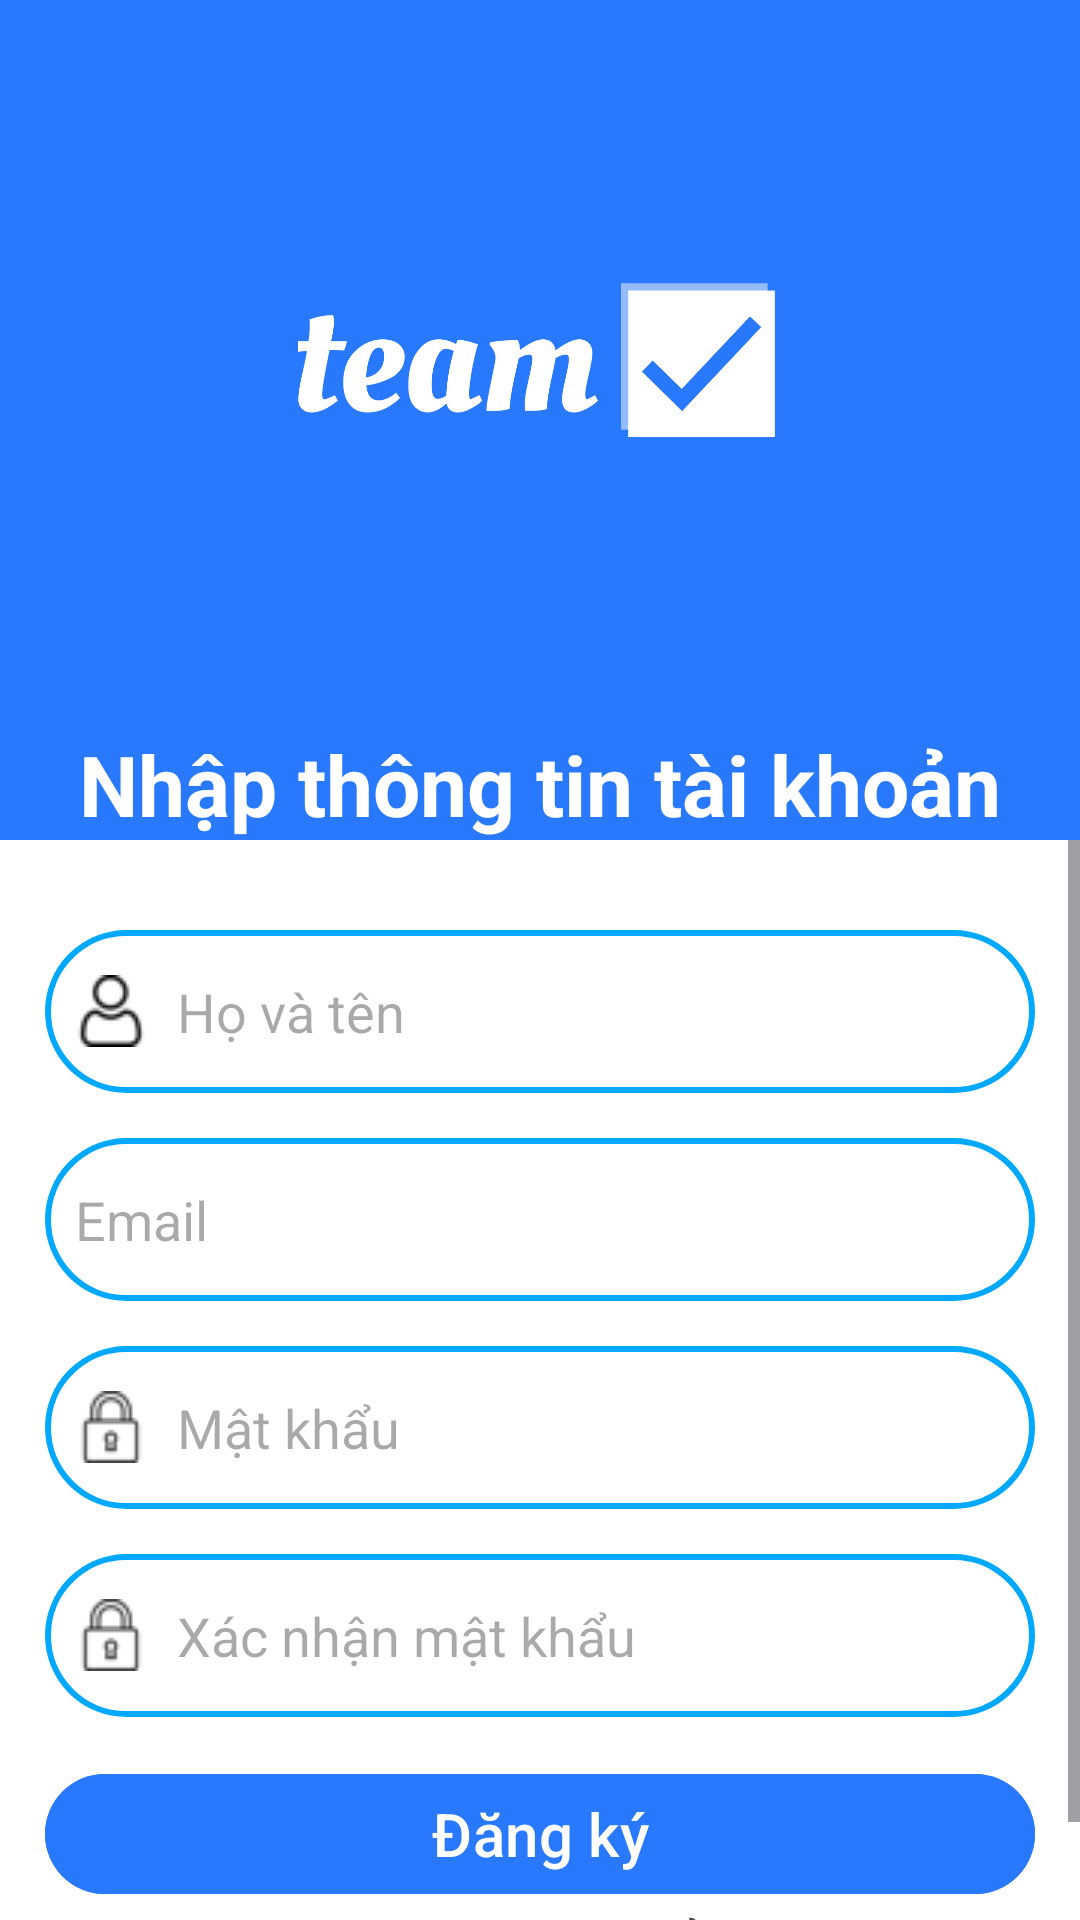

Produce the Android XML layout that renders to this screen, including the resource entries it uses.
<!-- AndroidManifest.xml: activity theme Theme.Material3.Light.NoActionBar -->
<!-- res/layout/activity_register.xml -->
<?xml version="1.0" encoding="utf-8"?>
<RelativeLayout xmlns:android="http://schemas.android.com/apk/res/android"
    xmlns:app="http://schemas.android.com/apk/res-auto"
    xmlns:tools="http://schemas.android.com/tools"
    android:layout_width="match_parent"
    android:layout_height="match_parent"
    android:background="@color/white"
    tools:context=".activity.RegisterActivity">

    <View
        android:id="@+id/view"
        android:layout_width="match_parent"
        android:layout_height="280dp"
        android:background="@color/blue5"/>

    <ImageView
        android:id="@+id/im_logo"
        android:layout_width="wrap_content"
        android:layout_height="wrap_content"
        android:layout_above="@id/tv_register"
        android:layout_alignParentTop="true"
        android:scaleType="fitCenter"
        app:srcCompat="@drawable/ic_main_logo" />

    <TextView
        android:id="@+id/tv_register"
        android:layout_width="match_parent"
        android:layout_height="wrap_content"
        android:layout_alignBottom="@id/view"
        android:layout_centerInParent="true"
        android:gravity="center"
        android:text="Nhập thông tin tài khoản"
        android:textColor="@color/white"
        android:textSize="28sp"
        android:textStyle="bold" />

    <ScrollView
        android:layout_width="match_parent"
        android:layout_height="match_parent"
        android:layout_below="@id/view">

        <LinearLayout
            android:layout_width="match_parent"
            android:layout_height="match_parent"
            android:orientation="vertical" >
            <RelativeLayout
                android:layout_width="wrap_content"
                android:layout_height="wrap_content">
                <EditText
                    android:id="@+id/et_fullname"
                    android:paddingLeft="10dp"
                    android:paddingRight="10dp"
                    android:paddingTop="15dp"
                    android:paddingBottom="15dp"
                    android:layout_width="match_parent"
                    android:layout_height="wrap_content"
                    android:layout_centerHorizontal="true"
                    android:layout_marginTop="30dp"
                    android:layout_marginLeft="15dp"
                    android:layout_marginRight="15dp"
                    android:drawableLeft="@drawable/ic_person"
                    android:drawablePadding="10dp"
                    android:background="@drawable/outline"
                    android:inputType="text"
                    android:hint="Họ và tên"
                    />
                <EditText
                    android:id="@+id/et_email"
                    android:paddingLeft="10dp"
                    android:paddingRight="10dp"
                    android:paddingTop="15dp"
                    android:paddingBottom="15dp"
                    android:layout_width="match_parent"
                    android:layout_height="wrap_content"
                    android:layout_below="@id/et_fullname"
                    android:layout_centerHorizontal="true"
                    android:layout_marginTop="15dp"
                    android:layout_marginLeft="15dp"
                    android:layout_marginRight="15dp"
                    android:drawableLeft="@drawable/ic_mail_24x24"
                    android:drawablePadding="10dp"
                    android:background="@drawable/outline"
                    android:inputType="textEmailAddress"
                    android:hint="Email" />
                <EditText
                    android:id="@+id/et_password"
                    android:paddingLeft="10dp"
                    android:paddingRight="50dp"
                    android:paddingTop="15dp"
                    android:paddingBottom="15dp"
                    android:layout_width="match_parent"
                    android:layout_height="wrap_content"
                    android:layout_below="@id/et_email"
                    android:layout_centerHorizontal="true"
                    android:layout_marginTop="15dp"
                    android:layout_marginLeft="15dp"
                    android:layout_marginRight="15dp"
                    android:drawableLeft="@drawable/ic_lock"
                    android:drawablePadding="10dp"
                    android:background="@drawable/outline"
                    android:inputType="textPassword"
                    android:hint="Mật khẩu" />
                <EditText
                    android:id="@+id/et_confirm_password"
                    android:paddingLeft="10dp"
                    android:paddingRight="50dp"
                    android:paddingTop="15dp"
                    android:paddingBottom="15dp"
                    android:layout_width="match_parent"
                    android:layout_height="wrap_content"
                    android:layout_below="@id/et_password"
                    android:layout_centerHorizontal="true"
                    android:layout_marginTop="15dp"
                    android:layout_marginLeft="15dp"
                    android:layout_marginRight="15dp"
                    android:drawableLeft="@drawable/ic_lock"
                    android:drawablePadding="10dp"
                    android:background="@drawable/outline"
                    android:inputType="textPassword"
                    android:hint="Xác nhận mật khẩu" />
                <ImageView
                    android:id="@+id/im_show_hide_password"
                    android:layout_width="20dp"
                    android:layout_height="20dp"
                    android:layout_below="@id/et_email"
                    android:layout_alignRight="@id/et_password"
                    android:layout_marginTop="30dp"
                    android:layout_marginRight="20dp"
                    />
                <ImageView
                    android:id="@+id/im_show_hide_confirm_password"
                    android:layout_width="20dp"
                    android:layout_height="20dp"
                    android:layout_below="@id/et_password"
                    android:layout_alignRight="@id/et_confirm_password"
                    android:layout_marginTop="30dp"
                    android:layout_marginRight="20dp"
                    />
                <Button
                    android:id="@+id/btn_register"
                    android:layout_width="match_parent"
                    android:layout_height="wrap_content"
                    android:layout_below="@id/et_confirm_password"
                    android:backgroundTint="@color/blue5"
                    android:layout_marginTop="15dp"
                    android:layout_marginLeft="15dp"
                    android:layout_marginRight="15dp"
                    android:text="Đăng ký"
                    android:textColor="@color/white"
                    android:textSize="20dp"/>
                <TextView
                    android:id="@+id/tv_label_login"
                    android:layout_width="wrap_content"
                    android:layout_height="wrap_content"
                    android:layout_below="@id/btn_register"
                    android:layout_centerHorizontal="true"
                    android:text="Bạn đã có tài khoản?"
                    android:textSize="15sp"
                    />
                <TextView
                    android:id="@+id/tv_login"
                    android:layout_width="wrap_content"
                    android:layout_height="wrap_content"
                    android:layout_below="@id/tv_label_login"
                    android:layout_centerHorizontal="true"
                    android:text="Đăng nhập"
                    android:textSize="15sp"
                    android:textStyle="bold" />
                <ProgressBar
                    android:id="@+id/process_bar_register"
                    android:layout_width="wrap_content"
                    android:layout_height="wrap_content"
                    android:layout_centerHorizontal="true"
                    android:layout_centerVertical="true"
                    android:elevation="10dp"
                    android:visibility="gone"
                    />
            </RelativeLayout>
        </LinearLayout>
    </ScrollView>
</RelativeLayout>
<!-- resources referenced by this layout -->
<resources>
  <color name="blue5">#2979FF</color>
  <color name="white">#FFFFFFFF</color>
  <!-- drawable ic_lock: png bitmap (drawable, 733 bytes) -->
  <!-- drawable ic_main_logo: png bitmap (drawable, 67225 bytes) -->
  <!-- drawable ic_person: png bitmap (drawable, 786 bytes) -->
  <!-- drawable outline (drawable) -->
  <?xml version="1.0" encoding="utf-8"?>
  <shape xmlns:android="http://schemas.android.com/apk/res/android">
      <stroke android:color="@color/blue4"
              android:width="2dp"/>
      <corners android:radius="50dp"/>
  </shape>
  <color name="blue4">#00A9FF</color>
</resources>
